Labelled photos from "spectrograms", an image-classification folder in eerhs/GuitarNeXt. The possible labels are: blues, classical, country, disco, hip-hop, jazz, metal, pop, reggae, rock.

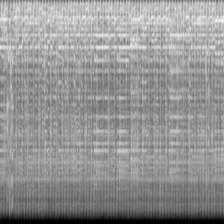
Label: blues

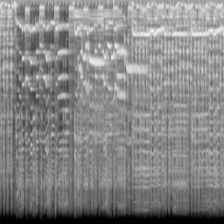
Label: rock

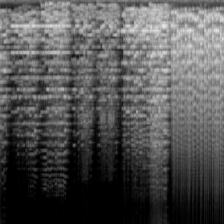
Label: classical

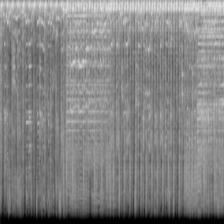
Label: metal

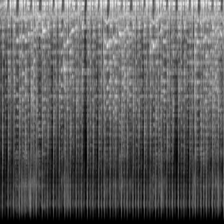
Label: reggae

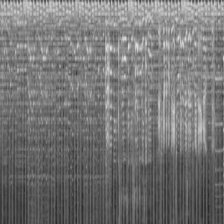
Label: country
